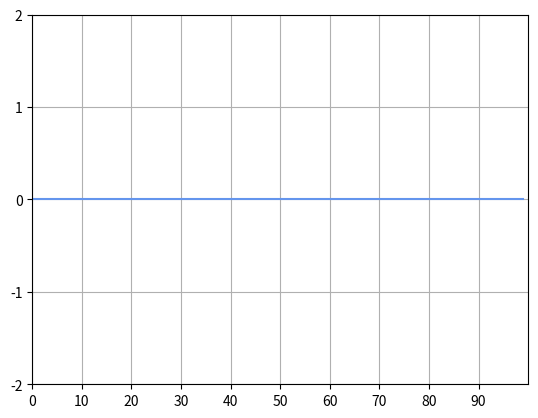

This figure's Python source:
import matplotlib.pyplot as plt
import matplotlib.font_manager as font_manager
import numpy as np

POINTS = 100
sin_list = [0]* POINTS
indx = 0

fig, ax = plt.subplots()
ax.set_ylim([-2, 2])  # 设置x区间
ax.set_xlim([0, POINTS]) # 设置y区间
ax.set_autoscale_on(False)  #用于设置是否在绘图命令上应用自动缩放。
ax.set_xticks(range(0, 100, 10)) # 设置刻度 不包括右端
ax.set_yticks(range(-2, 3, 1))
ax.grid(True)

line_sin, = ax.plot(range(POINTS), sin_list, label='Sin() output', color='cornflowerblue')


def sin_output(ax):
    global indx, sin_list, line_sin
    if indx == 20:
        indx = 0
    indx += 1
 
    sin_list = sin_list[1:] + [np.sin((indx / 10) * np.pi)]
    line_sin.set_ydata(sin_list)
    ax.draw_artist(line_sin) #连续多帧图像的显示建议使用draw_artist()方法
    ax.figure.canvas.draw()  #figure.canvas.draw()用来重新绘制整张图表
 
# Create a new timer object. Set the interval to 100 milliseconds
# (1000 is default) and tell the timer what function should be called.
timer = fig.canvas.new_timer(interval=500)
timer.add_callback(sin_output, ax)
timer.start()

plt.show()